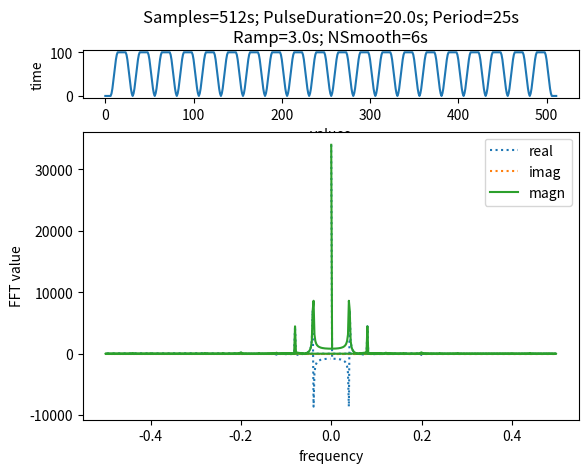

This figure's Python source:
import sys
import math
import numpy

class SLUG:
  """Model a single pulse as a smoothed trapezoid
Arguments;
       t0:  Absolute time of start of pulse, start of low to high ramp
       lo:  low value of pulse value, default 0.0
       hi:  high value of pulse value, default 100.0
      dur:  duriation of pulse including ramps, default 20s
     ramp:  duration of each ramp (lo to hi at start; hi to lo at end), defult 3s
  nsmooth:  size of moving average, default 6samples
"""
  def __init__(self,t0, lo=0.0,hi=100.0,dur=20.0, ramp=3.0,nsmooth=6, **kwargs):
    """Initialize values"""
    (self.t0,self.lo,self.hi,self.dur,self.rampup
    ,) = map(float,(t0, lo, hi, dur, ramp,))
    self.nsmooth = int(nsmooth)
    self.range = self.hi - self.lo 
    ### Last smoothed value calculated; relative time of last update
    self.last,self.tlast = self.lo,0.0
    ### Initialize moving average array
    ### - .isample is Next sample number
    self.samples = [self.lo / self.nsmooth]*self.nsmooth
    self.isample = 0
    ### Time when ramp down (hi to lo) starts
    self.rampdown = self.dur - self.rampup
    ### Time when pulse no longer exists
    self.end = self.dur + self.nsmooth + 1

  def val(self,t=None):
    """Update to time t; return the latest value"""
    if not (t is None): self.update(t)
    return self.last

  def active(self):
    """Return True when active; false when inactive"""
    return self.tlast <= self.end

  def update(self,t):
    """Update to new absolute time, t"""
    ### Convert to relative time; do nothing if no change
    trel = t - self.t0
    if trel == self.tlast: return
    ### Save relative time in .tlast
    ### Place new raw value into moving average array
    ### Increment the index into the moving average array, with wraparound
    self.tlast = trel
    self.samples[self.isample] = self.nextvalraw(trel) / self.nsmooth
    self.isample = (self.isample + 1) % self.nsmooth
    ### Calculate smoothed value (moving average)
    self.last = sum(self.samples)

  def nextvalraw(self,trel):
    """Get the unsmoothed value at a relative time"""
    ### Use .lo before the pulse starts
    if trel <= 0.0           : return self.lo
    ### Calculate ramp-up value from 0 to .rampup
    if trel <= self.rampup   : return self.lo + (self.range * trel / self.rampup)
    ### Use self.hi from .rampup to .rampdown
    if trel <= self.rampdown : return self.hi
    ### Calculate ramp-down value from .rampdown to .dur
    if trel <= self.dur      : return self.hi - (self.range * (trel - self.rampdown)  / self.rampup)
    ### Use .lo after the pulse ends
    return self.lo

  def __gt__(self,other): 
    """Supply greater-than mehtod for For max(SLUGS)"""
    return self.last > other.last


class SLUGS:
  """Maintain an array of periodic pulse models;
  - return highest value of overlapping pulses
Arguments
   period:  time betwween start of successive pulses
  seconds:  number of 1Hz samples that will be calculated
"""
  def __init__(self,period=25,seconds=512,**kwargs):
    """Create list to hold pulse models, save period and seconds
  - calculate number of pulse models
  - initialzze .last value for when no slugs are left
"""
    self.slugs = list()
    self.period,self.seconds = int(period),int(seconds)
    self.pulses = self.seconds // self.period
    self.last = 0.0

  def addslugs(self,**kwargs):
    """Populate list of pulse models based on .period and .seconds"""
    offset = (self.seconds - (self.pulses * self.period)) / 2.0
    for dt in range(self.pulses): self.addslug((dt*self.period)+offset,**kwargs)
    return self

  def addslug(self,t0,**kwargs):
    """Append one pulse model to list"""
    self.slugs.append(SLUG(float(t0),**kwargs))

  def update(self,t):
    """Update all pulse models to absolute time t"""
    for slug in self.slugs: slug.update(t)
    ### Keep only active models
    self.slugs = [slug for slug in self.slugs if slug.active()]

  def val(self,t=None):
    """Return the highest value of all active models"""
    if not (t is None): self.update(t)
    ### If pulse model list is empty, return the last calculated value
    if not self.slugs: return self.last
    ### Save and return the highest value from all active pulse models
    self.last = max(self.slugs).last
    return self.last


try   : import matplotlib.pyplot as plt
except: pass
def plotdata(ax,ts,vals):
  """Plot the time domain data"""
  ax.plot(ts,vals)
  ax.set_title('Data')
  ax.set_ylabel('time')
  ax.set_xlabel('values')

def plotfft(ax,freqs,fft):
  """Plot the FFT data"""
  magn = numpy.sqrt((fft.real*fft.real) + (fft.imag*fft.imag))
  ax.plot(freqs,fft.real,ls='dotted',label='real')
  ax.plot(freqs,fft.imag,ls='dotted',label='imag')
  ax.plot(freqs,magn,label='magn')
  ax.set_xlabel('frequency')
  ax.set_ylabel('FFT value')
  ax.legend(loc='best')

def plot(ts,vals,title):
  """Calculate FFT; plot all data"""

  freqs = numpy.fft.fftfreq(ts.shape[-1])
  fft = numpy.fft.fft(vals)

  fig,(valax,fftax,) = plt.subplots(2,1,height_ratios=[1,6])

  plotdata(valax,ts,vals)
  plotfft(fftax,freqs,fft)

  valax.set_title(title)

  plt.show()

if "__main__" == __name__:
  ### Convert --name=value command-line arguments to keyword dict
  kwargs = dict()
  for arg in sys.argv:
    if not arg.startswith('--'): continue
    toks = arg[2:].split('=')
    kwargs[toks[0]] = toks[1:] and '='.join(toks[1:]) or True

  ### Create SLUGS object and list of pulst models
  slugs = SLUGS(**kwargs).addslugs(**kwargs)

  ### Build the plot title
  title = f"Samples={slugs.seconds}s; PulseDuration={slugs.slugs[0].dur}s; Period={slugs.period}s\nRamp={slugs.slugs[0].rampup}s; NSmooth={slugs.slugs[0].nsmooth}s"

  ### build array of times, use SLUGs object to calculate values from those times
  ts = numpy.arange(slugs.seconds,dtype=numpy.float64)
  vals = numpy.array([slugs.val(t) for t in ts])

  ### Plot the time- and FFT-data
  plot(ts,vals,title)
